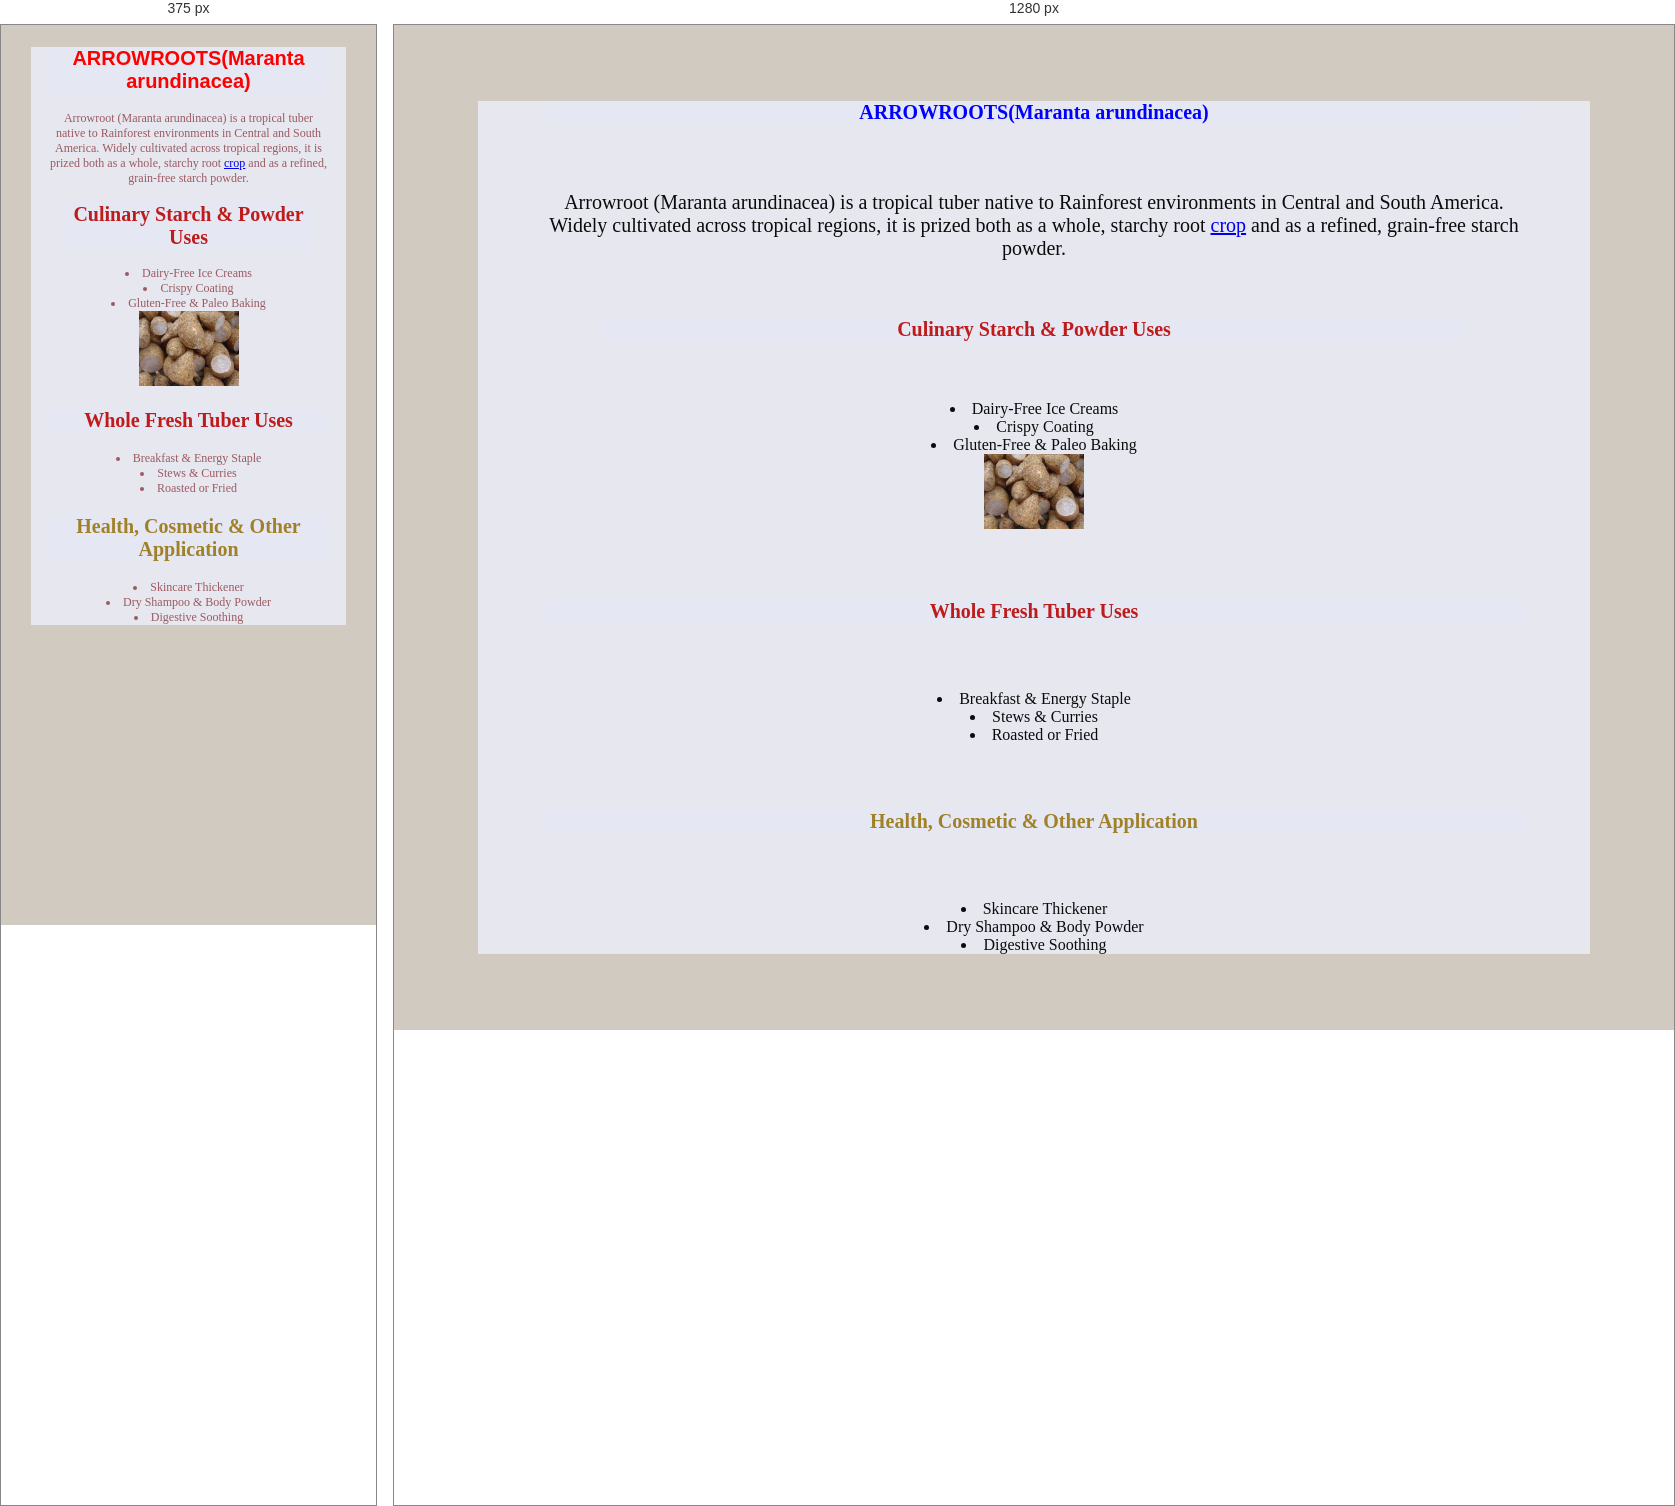
Rendered at 375 px and 1280 px, left to right.

<!-- file: arrowroots.html -->
<!DOCTYPE html>
<html lang="en">
<head>
    <meta charset="UTF-8">
    <meta name="viewport" content="width=device-width, initial-scale=1.0">
    <title>arrowroots</title>
   <link rel="stylesheet" href="farm.css"> 
</head>
<body style="background-color: rgb(209, 202, 193);">
    <div class="one">
        <h1 class="two">ARROWROOTS(Maranta arundinacea) </h1>
        <div class="one">
        <p>Arrowroot (Maranta arundinacea) is a tropical tuber
            native to Rainforest environments in Central and South America.
            Widely cultivated across tropical regions, it is prized both as a whole,
            starchy root <a href="crops.html">crop</a> and as a refined, grain-free starch powder.</p>
            <h2 class="three">Culinary Starch & Powder Uses</h2>
            <li>Dairy-Free Ice Creams</li>
            <li>Crispy Coating</li>
            <li>Gluten-Free & Paleo Baking</li>
            <img src="images (8).jpg" alt="arrowroots" class="hover-image" width="180"><a href="arrowroots.html"></a></div>
            <h3 class="three">Whole Fresh Tuber Uses</h3>
            <li>Breakfast & Energy Staple</li>
            <li>Stews & Curries</li>
            <li>Roasted or Fried</li>
            <h4 class="four">Health, Cosmetic & Other Application</h4>
            <li>Skincare Thickener</li>
            <li>Dry Shampoo & Body Powder</li>
            <li>Digestive Soothing</li>
  </div>      
</body>
</html>

/* @media block from farm.css */
@media screen and(max-width: 500px){
    .body{
        color: rgb(63, 35, 219);
         }
    p {
        font-size: 12px;
    }
}

/* @media block from farm.css */
@media screen and (max-width:500px) {
    .one{
        color: rgb(155, 90, 96); 
        font-size: 12px;
    p{
        font-size: 12px;
    } 
         }
@media ( orientation: portrait) {
    .two{
        color: red;
        font-family:'Franklin Gothic Medium', 'Arial Narrow', Arial, sans-serif;}
}
   
}